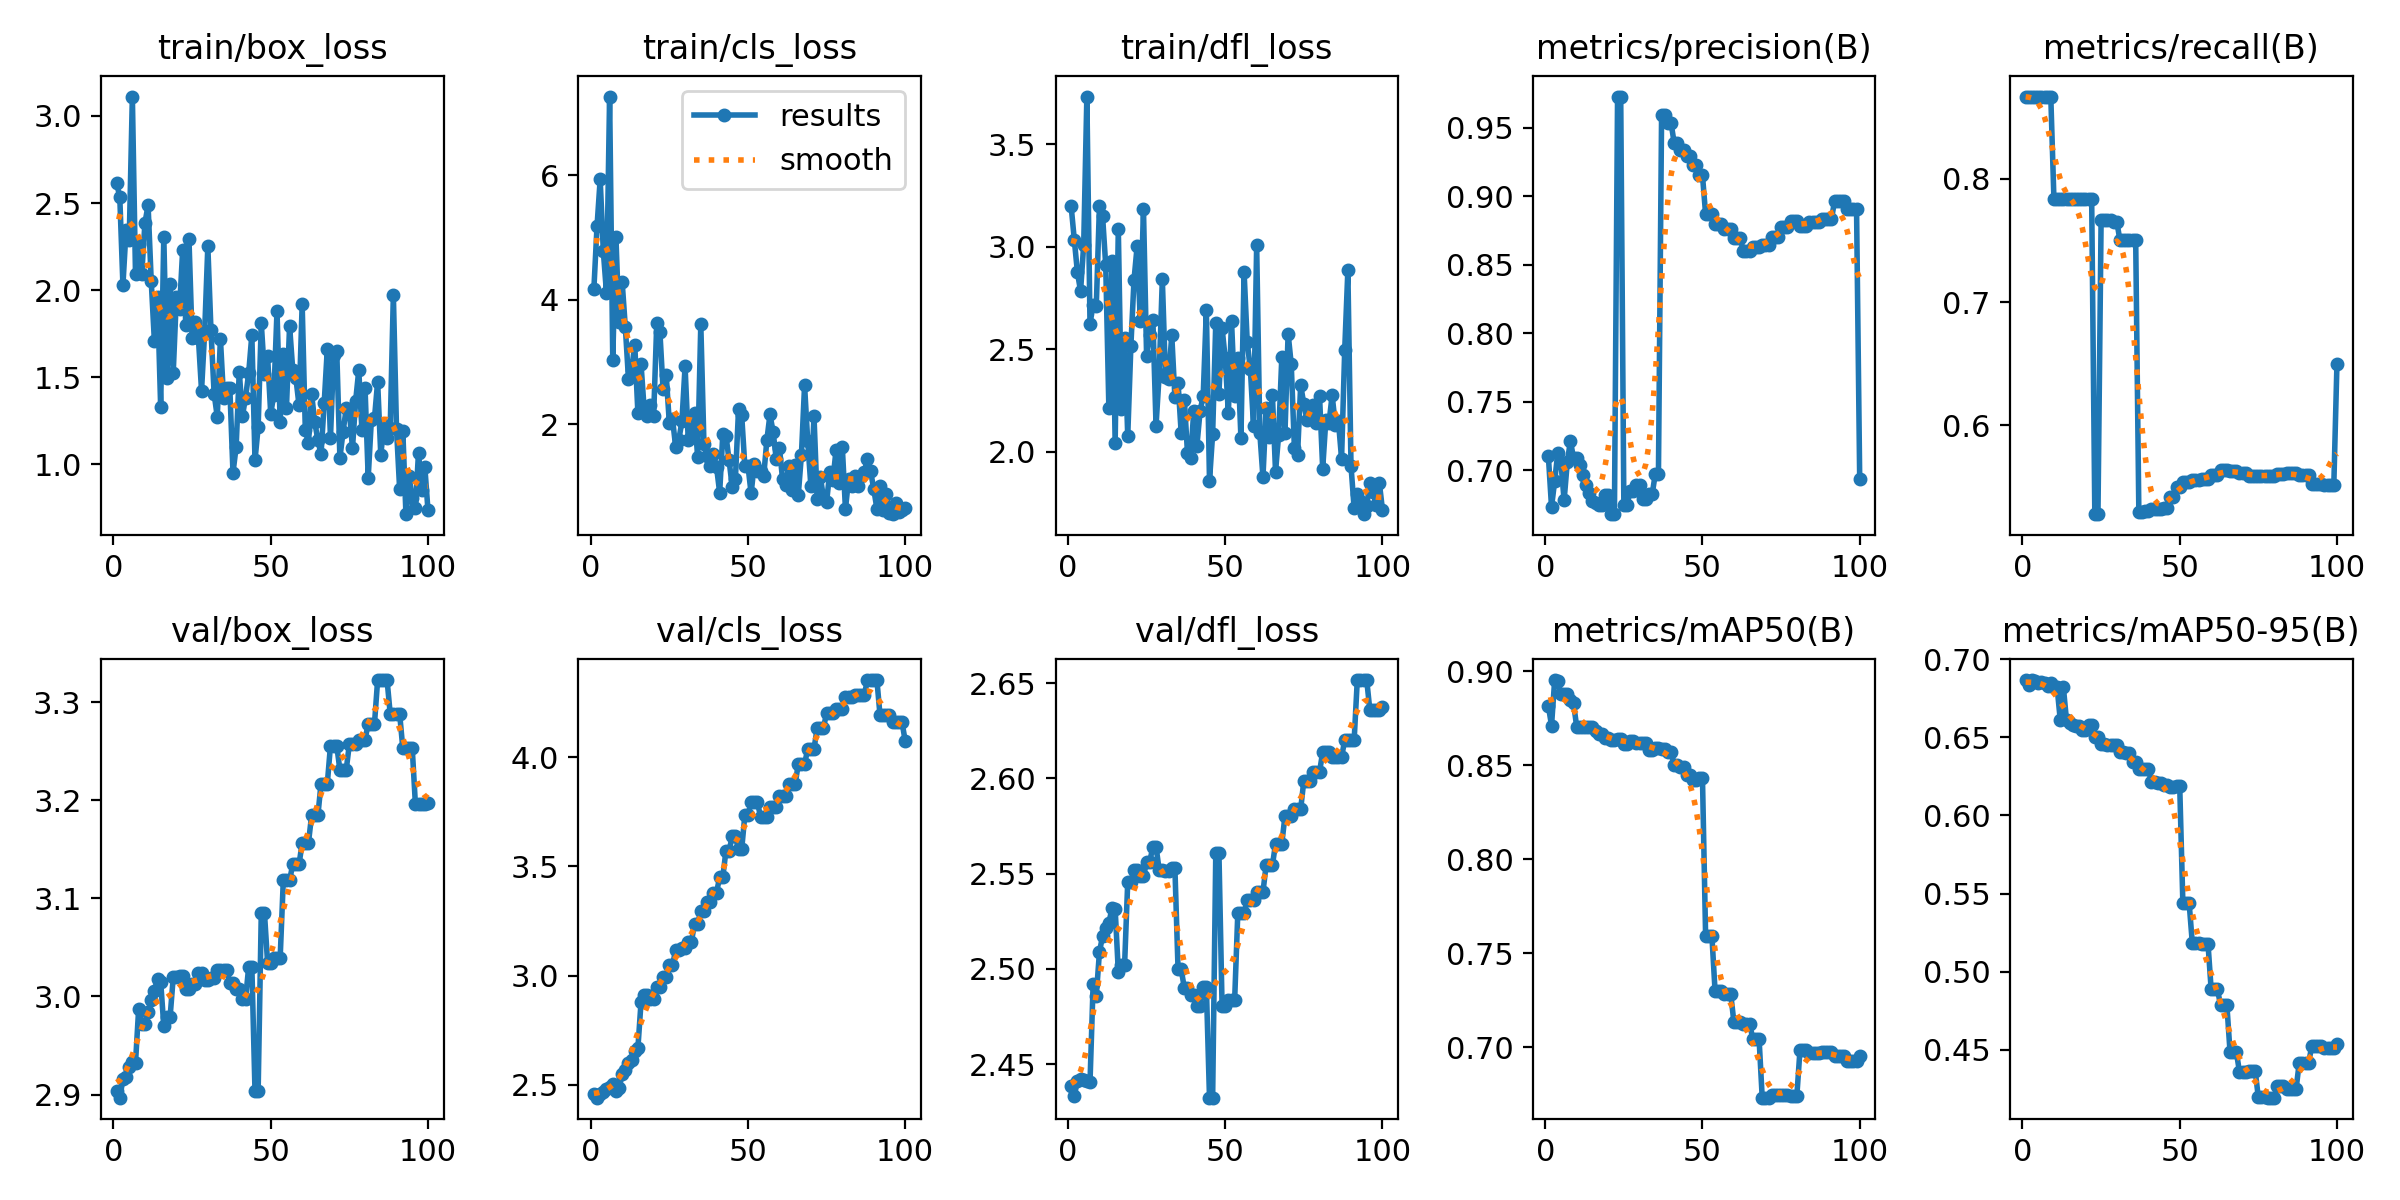

Source data for this figure (header and first rows):
epoch, train/box_loss, train/cls_loss, train/dfl_loss, metrics/precision(B), metrics/recall(B), metrics/mAP50(B), metrics/mAP50-95(B), val/box_loss, val/cls_loss, val/dfl_loss, lr/pg0, lr/pg1, lr/pg2
1, 2.614, 4.174, 3.198, 0.7103, 0.8667, 0.8815, 0.6864, 2.904, 2.456, 2.438, 0, 0, 0
2, 2.535, 5.179, 3.035, 0.6734, 0.8667, 0.8711, 0.6832, 2.897, 2.44, 2.433, 1.1782e-06, 1.1782e-06, 1.1782e-06
3, 2.029, 5.93, 2.875, 0.6924, 0.8667, 0.8953, 0.6866, 2.915, 2.457, 2.441, 2.3329e-06, 2.3329e-06, 2.3329e-06
4, 2.346, 4.779, 2.784, 0.713, 0.8667, 0.8947, 0.6857, 2.918, 2.466, 2.442, 3.464e-06, 3.464e-06, 3.464e-06
5, 2.29, 4.112, 3.01, 0.7058, 0.8667, 0.8877, 0.6849, 2.929, 2.479, 2.442, 4.5715e-06, 4.5715e-06, 4.5715e-06
6, 3.111, 7.259, 3.732, 0.6782, 0.8667, 0.8876, 0.6852, 2.933, 2.49, 2.441, 5.6555e-06, 5.6555e-06, 5.6555e-06
7, 2.092, 3.04, 2.623, 0.7058, 0.8667, 0.8876, 0.685, 2.932, 2.503, 2.44, 6.7159e-06, 6.7159e-06, 6.7159e-06
8, 2.264, 5.011, 2.717, 0.7216, 0.8667, 0.8849, 0.683, 2.987, 2.473, 2.492, 7.7527e-06, 7.7527e-06, 7.7527e-06
9, 2.094, 3.639, 2.711, 0.709, 0.8667, 0.883, 0.6849, 2.972, 2.483, 2.486, 8.766e-06, 8.766e-06, 8.766e-06
10, 2.386, 4.277, 3.197, 0.7089, 0.7833, 0.8705, 0.6819, 2.972, 2.547, 2.509, 9.7557e-06, 9.7557e-06, 9.7557e-06
11, 2.488, 3.56, 3.149, 0.704, 0.7833, 0.8705, 0.6821, 2.985, 2.566, 2.517, 1.0722e-05, 1.0722e-05, 1.0722e-05
12, 2.053, 2.729, 2.909, 0.6967, 0.7833, 0.8703, 0.6613, 2.997, 2.601, 2.522, 1.1664e-05, 1.1664e-05, 1.1664e-05
13, 1.709, 2.88, 2.213, 0.6895, 0.7833, 0.8703, 0.6821, 3.006, 2.614, 2.524, 1.2584e-05, 1.2584e-05, 1.2584e-05
14, 1.96, 3.277, 2.931, 0.6836, 0.7833, 0.8705, 0.6608, 3.018, 2.652, 2.532, 1.3479e-05, 1.3479e-05, 1.3479e-05
15, 1.331, 2.176, 2.045, 0.6778, 0.7833, 0.8706, 0.6589, 3.015, 2.668, 2.531, 1.4351e-05, 1.4351e-05, 1.4351e-05
16, 2.308, 2.964, 3.087, 0.6761, 0.7833, 0.8681, 0.658, 2.97, 2.879, 2.499, 1.5199e-05, 1.5199e-05, 1.5199e-05
17, 1.494, 2.232, 2.208, 0.6749, 0.7833, 0.8667, 0.6573, 2.979, 2.91, 2.502, 1.6024e-05, 1.6024e-05, 1.6024e-05
18, 2.035, 2.132, 2.556, 0.6749, 0.7833, 0.8667, 0.6573, 2.979, 2.91, 2.502, 1.6825e-05, 1.6825e-05, 1.6825e-05
19, 1.527, 2.316, 2.076, 0.6824, 0.7833, 0.8642, 0.6544, 3.02, 2.893, 2.546, 1.7603e-05, 1.7603e-05, 1.7603e-05
20, 1.96, 2.136, 2.517, 0.6824, 0.7833, 0.8642, 0.6544, 3.02, 2.893, 2.546, 1.8357e-05, 1.8357e-05, 1.8357e-05
21, 1.894, 3.632, 2.839, 0.6681, 0.7833, 0.8634, 0.658, 3.021, 2.948, 2.552, 1.9088e-05, 1.9088e-05, 1.9088e-05
22, 2.23, 3.478, 3.003, 0.6681, 0.7833, 0.8634, 0.658, 3.021, 2.948, 2.552, 1.9795e-05, 1.9795e-05, 1.9795e-05
23, 1.8, 2.564, 2.638, 0.9729, 0.5281, 0.8639, 0.6502, 3.008, 2.995, 2.549, 2.0478e-05, 2.0478e-05, 2.0478e-05
24, 2.293, 2.794, 3.184, 0.9729, 0.5281, 0.8639, 0.6502, 3.008, 2.995, 2.549, 2.1138e-05, 2.1138e-05, 2.1138e-05
25, 1.727, 2.016, 2.465, 0.6746, 0.7667, 0.8611, 0.6458, 3.013, 3.049, 2.556, 2.1774e-05, 2.1774e-05, 2.1774e-05
26, 1.815, 2.089, 2.569, 0.6746, 0.7667, 0.8611, 0.6458, 3.013, 3.049, 2.556, 2.2387e-05, 2.2387e-05, 2.2387e-05
27, 1.726, 1.644, 2.64, 0.6853, 0.7666, 0.8631, 0.6449, 3.024, 3.115, 2.564, 2.2976e-05, 2.2976e-05, 2.2976e-05
28, 1.423, 1.748, 2.127, 0.6853, 0.7666, 0.8631, 0.6449, 3.024, 3.115, 2.564, 2.3542e-05, 2.3542e-05, 2.3542e-05
29, 1.764, 2.052, 2.378, 0.6897, 0.7651, 0.862, 0.6454, 3.017, 3.126, 2.552, 2.4084e-05, 2.4084e-05, 2.4084e-05
30, 2.252, 2.932, 2.841, 0.6897, 0.7651, 0.862, 0.6454, 3.017, 3.126, 2.552, 2.4602e-05, 2.4602e-05, 2.4602e-05
31, 1.77, 1.751, 2.366, 0.6795, 0.75, 0.8616, 0.6407, 3.019, 3.154, 2.551, 2.5097e-05, 2.5097e-05, 2.5097e-05
32, 1.406, 1.804, 2.356, 0.6795, 0.75, 0.8616, 0.6407, 3.019, 3.154, 2.551, 2.5568e-05, 2.5568e-05, 2.5568e-05
33, 1.273, 2.188, 2.568, 0.6826, 0.75, 0.8583, 0.64, 3.027, 3.236, 2.553, 2.6016e-05, 2.6016e-05, 2.6016e-05
34, 1.722, 1.471, 2.266, 0.6826, 0.75, 0.8583, 0.64, 3.027, 3.236, 2.553, 2.644e-05, 2.644e-05, 2.644e-05
35, 1.384, 3.605, 2.337, 0.6975, 0.75, 0.859, 0.634, 3.027, 3.296, 2.5, 2.6841e-05, 2.6841e-05, 2.6841e-05
36, 1.441, 1.685, 2.091, 0.6975, 0.75, 0.859, 0.634, 3.027, 3.296, 2.5, 2.7218e-05, 2.7218e-05, 2.7218e-05
37, 1.437, 1.494, 2.253, 0.9597, 0.5299, 0.8586, 0.6299, 3.014, 3.335, 2.49, 2.7572e-05, 2.7572e-05, 2.7572e-05
38, 0.9518, 1.337, 1.994, 0.9597, 0.5299, 0.8586, 0.6299, 3.014, 3.335, 2.49, 2.7902e-05, 2.7902e-05, 2.7902e-05
39, 1.099, 1.527, 1.972, 0.9537, 0.5305, 0.8568, 0.6298, 3.007, 3.38, 2.486, 2.8208e-05, 2.8208e-05, 2.8208e-05
40, 1.533, 1.319, 2.198, 0.9537, 0.5305, 0.8568, 0.6298, 3.007, 3.38, 2.486, 2.8491e-05, 2.8491e-05, 2.8491e-05
41, 1.278, 0.9063, 2.03, 0.9391, 0.5319, 0.8503, 0.6217, 2.997, 3.451, 2.481, 2.875e-05, 2.875e-05, 2.875e-05
42, 1.384, 1.841, 2.197, 0.9391, 0.5319, 0.8503, 0.6217, 2.997, 3.451, 2.481, 2.8986e-05, 2.8986e-05, 2.8986e-05
43, 1.525, 1.821, 2.274, 0.9337, 0.5326, 0.8491, 0.6205, 3.03, 3.572, 2.49, 2.9198e-05, 2.9198e-05, 2.9198e-05
44, 1.743, 1.424, 2.692, 0.9337, 0.5326, 0.8491, 0.6205, 3.03, 3.572, 2.49, 2.9387e-05, 2.9387e-05, 2.9387e-05
45, 1.023, 0.9917, 1.858, 0.9297, 0.533, 0.8447, 0.6194, 2.903, 3.638, 2.432, 2.9552e-05, 2.9552e-05, 2.9552e-05
46, 1.213, 1.124, 2.087, 0.9297, 0.533, 0.8447, 0.6194, 2.903, 3.638, 2.432, 2.9693e-05, 2.9693e-05, 2.9693e-05
47, 1.81, 2.241, 2.63, 0.923, 0.5419, 0.8423, 0.6185, 3.086, 3.578, 2.561, 2.9811e-05, 2.9811e-05, 2.9811e-05
48, 1.521, 2.151, 2.283, 0.923, 0.5419, 0.8423, 0.6185, 3.086, 3.578, 2.561, 2.9906e-05, 2.9906e-05, 2.9906e-05
49, 1.621, 1.336, 2.603, 0.9154, 0.5502, 0.8431, 0.6188, 3.034, 3.734, 2.48, 2.9977e-05, 2.9977e-05, 2.9977e-05
50, 1.291, 1.337, 2.455, 0.9154, 0.5502, 0.8431, 0.6188, 3.034, 3.734, 2.48, 3.0024e-05, 3.0024e-05, 3.0024e-05
51, 1.4, 0.8942, 2.187, 0.8871, 0.5544, 0.7591, 0.5439, 3.039, 3.795, 2.484, 3.0048e-05, 3.0048e-05, 3.0048e-05
52, 1.881, 1.359, 2.64, 0.8871, 0.5544, 0.7591, 0.5439, 3.039, 3.795, 2.484, 3.0048e-05, 3.0048e-05, 3.0048e-05
53, 1.244, 1.259, 2.273, 0.8871, 0.5544, 0.7591, 0.5439, 3.039, 3.795, 2.484, 3.0024e-05, 3.0024e-05, 3.0024e-05
54, 1.635, 1.249, 2.459, 0.8801, 0.556, 0.73, 0.5184, 3.118, 3.727, 2.529, 2.9977e-05, 2.9977e-05, 2.9977e-05
55, 1.323, 1.172, 2.065, 0.8801, 0.556, 0.73, 0.5184, 3.118, 3.727, 2.529, 2.9907e-05, 2.9907e-05, 2.9907e-05
56, 1.795, 1.744, 2.877, 0.8801, 0.556, 0.73, 0.5184, 3.118, 3.727, 2.529, 2.9812e-05, 2.9812e-05, 2.9812e-05
57, 1.543, 2.159, 2.534, 0.8766, 0.5568, 0.7281, 0.5178, 3.135, 3.773, 2.536, 2.9695e-05, 2.9695e-05, 2.9695e-05
58, 1.497, 1.877, 2.402, 0.8766, 0.5568, 0.7281, 0.5178, 3.135, 3.773, 2.536, 2.9554e-05, 2.9554e-05, 2.9554e-05
59, 1.339, 1.443, 2.126, 0.8766, 0.5568, 0.7281, 0.5178, 3.135, 3.773, 2.536, 2.9389e-05, 2.9389e-05, 2.9389e-05
60, 1.919, 1.629, 3.006, 0.8694, 0.5596, 0.7132, 0.4886, 3.157, 3.822, 2.54, 2.92e-05, 2.92e-05, 2.92e-05
... 40 more rows
